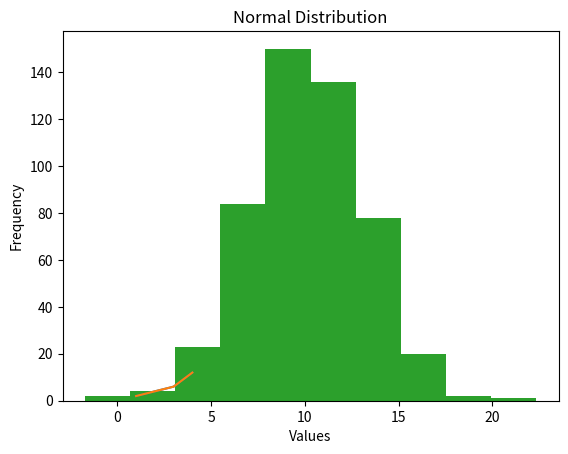

This chart was generated by the following Python code:
# The following line to allow the plots to be displayed as part of the jupyter notebook

%matplotlib inline


# Import matplotlib's function pyplot to make simple plots

import matplotlib.pyplot as plt # To avoid using big names rename the module as plt
plt.plot([1,2,3,4],[2,4,6,12]) 
plt.show()


# Import matplotlib's function pyplot to make simple plots

import matplotlib.pyplot as plt

# Plot a line
plt.plot([1,2,3,4],[2,4,6,12],label='Series1') 

# Add Label for the X axis 
plt.xlabel('X') 

# Add Label for the Y axis 
plt.ylabel('Y') 

# Add Title to the plot 
plt.title('Test Plot') 

plt.show()

# Import matplotlib's function pyplot to make simple plots
# Import math module to access sin and cosine functions

import matplotlib.pyplot as plt
import math

x=[] # Empty list to store x axis values
cos_y=[] # Empty list to store cosine values
sin_y=[] # Empty list to store sine values

# Create 60 data points
for i in range(60):
    x += [0.1*i] 
    cos_y += [math.cos(0.1*i)] 
    sin_y += [math.sin(0.1*i)] 

# Plot x vs cos_y and x vs sin_y

import matplotlib.pyplot as plt
import random 

#Create an empty list to store data 
data=[] 

#Generate 500 data values 
for i in range(500): 
    data += [random.normalvariate(10, 3)] 

#Plot a histogram 
plt.hist(data) 

#Set X and Y labels and plot title 
plt.xlabel('Values') 
plt.ylabel('Frequency') 
plt.title('Normal Distribution') 

plt.show()

# Import module to help us generate random numbers/entries
# Import counting function you created earlier



# Use for loop to create two random sequences, each of length = 500


# Use your the function that you imported to get A,T,G, and C composition of the random sequences


# Plot the A,T,G, and C compositions of the two random sequences in a single plot
# Use different markers, labels etc to distinguish between two lines



# Import module to help us generate random numbers/entries
# Import counting function you created earlier

# Make a list to store 100 sequences, each of length 500


# Use for loop to create 100 random sequences, each of length = 500


# Use for loop to count bases in each sequence


# Plot the results in the form of a histogram

